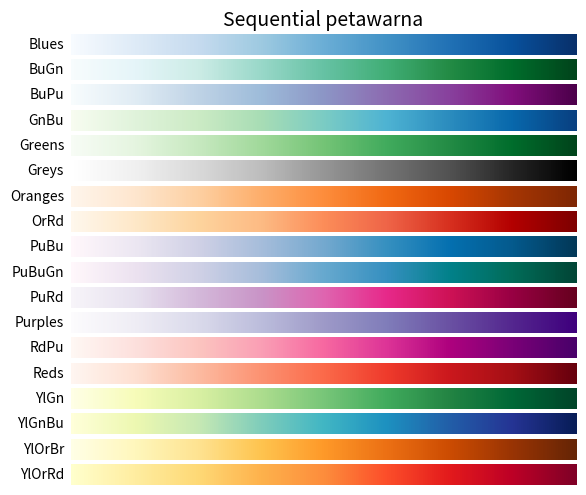
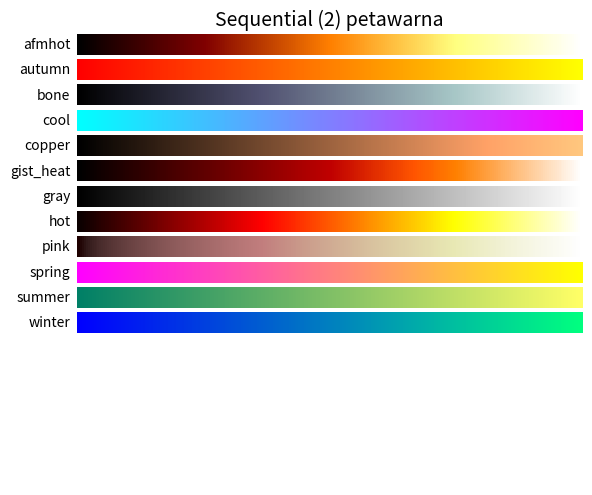
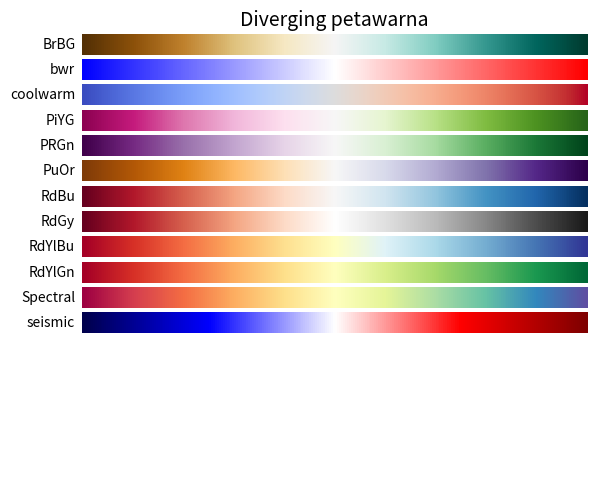
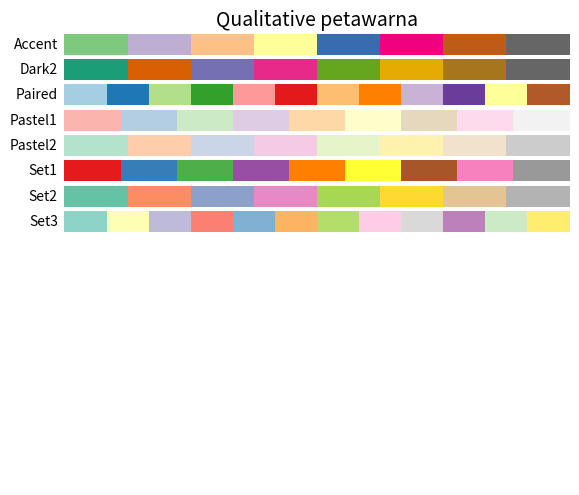
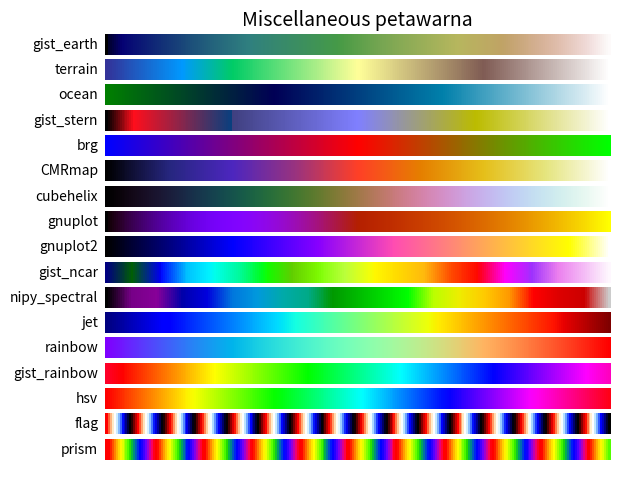

Source code (Python) for these figures, in order:
# [redacted]
# Ubuntu 14.0 | 32 bit 
# Python 2.7
# matplotlib-1.4.0 

import numpy as np
import matplotlib.pyplot as plt

cmaps = [('Sequential',     ['Blues', 'BuGn', 'BuPu',
                             'GnBu', 'Greens', 'Greys', 'Oranges', 'OrRd',
                             'PuBu', 'PuBuGn', 'PuRd', 'Purples', 'RdPu',
                             'Reds', 'YlGn', 'YlGnBu', 'YlOrBr', 'YlOrRd']),
         ('Sequential (2)', ['afmhot', 'autumn', 'bone', 'cool', 'copper',
                             'gist_heat', 'gray', 'hot', 'pink',
                             'spring', 'summer', 'winter']),
         ('Diverging',      ['BrBG', 'bwr', 'coolwarm', 'PiYG', 'PRGn', 'PuOr',
                             'RdBu', 'RdGy', 'RdYlBu', 'RdYlGn', 'Spectral',
                             'seismic']),
         ('Qualitative',    ['Accent', 'Dark2', 'Paired', 'Pastel1',
                             'Pastel2', 'Set1', 'Set2', 'Set3']),
         ('Miscellaneous',  ['gist_earth', 'terrain', 'ocean', 'gist_stern',
                             'brg', 'CMRmap', 'cubehelix',
                             'gnuplot', 'gnuplot2', 'gist_ncar',
                             'nipy_spectral', 'jet', 'rainbow',
                             'gist_rainbow', 'hsv', 'flag', 'prism'])]
                             
nrows = max(len(cmap_list) for cmap_category, cmap_list in cmaps)
gradient = np.linspace(0, 1, 256)
gradient = np.vstack((gradient, gradient))

def plot_color_gradients(cmaps_category, cmap_list):
	fig, axes = plt.subplots(nrows=nrows)
	fig.subplots_adjust(top=0.95, bottom=0.01, left=0.2, right=0.99)
	axes[0].set_title(cmap_category + ' petawarna', fontsize=14)
	
	for ax, name in zip(axes, cmap_list):
		ax.imshow(gradient, aspect='auto', cmap=plt.get_cmap(name))
		pos = list(ax.get_position().bounds)
		x_text = pos[0] - 0.01
		y_text = pos[1] + pos[3]/2
		fig.text(x_text, y_text, name, va='center', ha='right', fontsize=10)
		
	
	for ax in axes:
		ax.set_axis_off()
for cmap_category, cmap_list in cmaps:
	plot_color_gradients(cmap_category, cmap_list)

plt.show()
